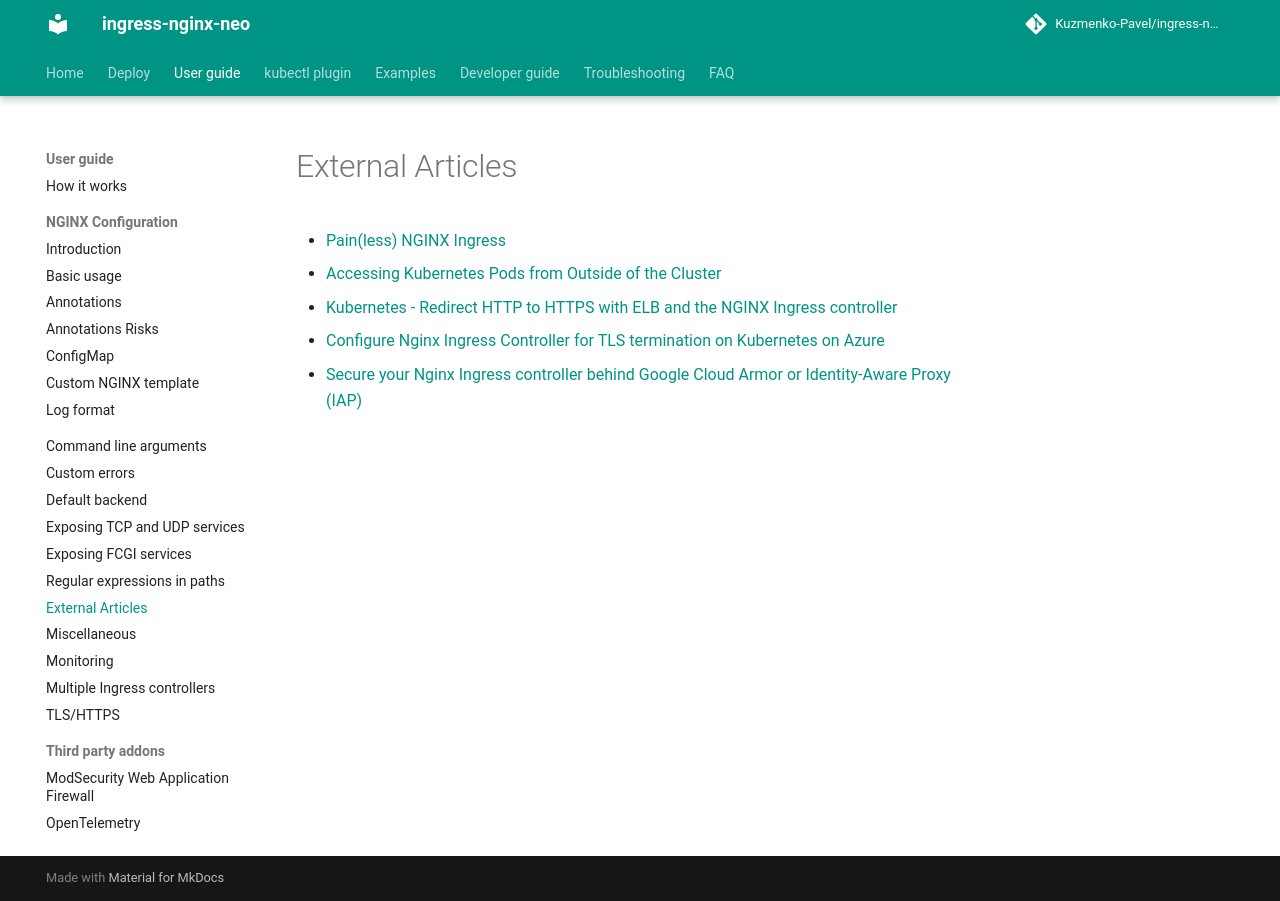

repository: Kuzmenko-Pavel/ingress-nginx-neo · page: latest/user-guide/external-articles/index.html · generator: mkdocs

# External Articles

- [Pain(less) NGINX Ingress](http://danielfm.me/posts/painless-nginx-ingress.html)
- [Accessing Kubernetes Pods from Outside of the Cluster](http://alesnosek.com/blog/2017/02/14/accessing-kubernetes-pods-from-outside-of-the-cluster)
- [Kubernetes - Redirect HTTP to HTTPS with ELB and the NGINX Ingress controller](https://dev.to/tomhoule/kubernetes---redirect-http-to-https-with-elb-and-the-nginx-ingress-controller)
- [Configure Nginx Ingress Controller for TLS termination on Kubernetes on Azure](https://blogs.technet.microsoft.com/livedevopsinjapan/2017/02/28/configure-nginx-ingress-controller-for-tls-termination-on-kubernetes-on-azure-2/)
- [Secure your Nginx Ingress controller behind Google Cloud Armor or Identity-Aware Proxy (IAP)](https://medium.com/google-cloud/secure-your-nginx-ingress-controller-behind-cloud-armor-805d6109af86?sk=f64029bb5624b4ad5cd2828f4c358af3)
